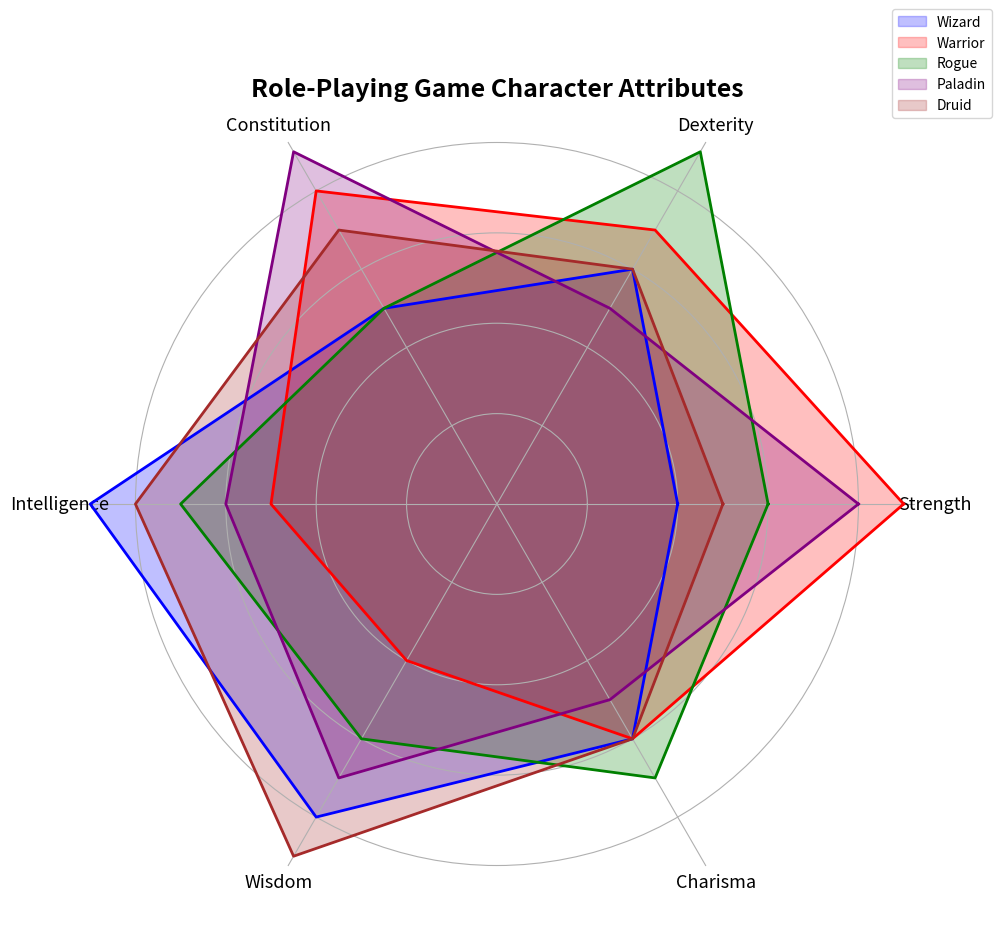

The script that saved this image:
import matplotlib.pyplot as plt
import numpy as np

# Define the categories for character attributes
categories = ['Strength', 'Dexterity', 'Constitution', 'Intelligence', 'Wisdom', 'Charisma']
n_vars = len(categories)

# Characters' attribute scores
wizard = [4, 6, 5, 9, 8, 6]
warrior = [9, 7, 8, 5, 4, 6]
rogue = [6, 9, 5, 7, 6, 7]
paladin = [8, 5, 9, 6, 7, 5]
druid = [5, 6, 7, 8, 9, 6]

# Repeat the first value to close the radar chart loop
wizard += wizard[:1]
warrior += warrior[:1]
rogue += rogue[:1]
paladin += paladin[:1]
druid += druid[:1]

# Calculate angles for each category (including closure)
angles = np.linspace(0, 2 * np.pi, n_vars, endpoint=False).tolist()
angles += angles[:1]

# Initialize the radar chart
fig, ax = plt.subplots(figsize=(10, 10), subplot_kw=dict(polar=True))

# Plot each character and fill the areas
ax.fill(angles, wizard, color='blue', alpha=0.25, label='Wizard')
ax.plot(angles, wizard, color='blue', linewidth=2)

ax.fill(angles, warrior, color='red', alpha=0.25, label='Warrior')
ax.plot(angles, warrior, color='red', linewidth=2)

ax.fill(angles, rogue, color='green', alpha=0.25, label='Rogue')
ax.plot(angles, rogue, color='green', linewidth=2)

ax.fill(angles, paladin, color='purple', alpha=0.25, label='Paladin')
ax.plot(angles, paladin, color='purple', linewidth=2)

ax.fill(angles, druid, color='brown', alpha=0.25, label='Druid')
ax.plot(angles, druid, color='brown', linewidth=2)

# Set the labels for each category
ax.set_xticks(angles[:-1])
ax.set_xticklabels(categories, fontsize=13)

# Title and legend
plt.title('Role-Playing Game Character Attributes', size=18, weight='bold', va='top')
ax.legend(loc='upper right', bbox_to_anchor=(1.1, 1.1))

# Hide y-ticks and customize axis
ax.set_yticklabels([])
ax.set_rlabel_position(0)
ax.spines['polar'].set_visible(False)

# Improve layout
plt.tight_layout()

# Display the plot
plt.show()
